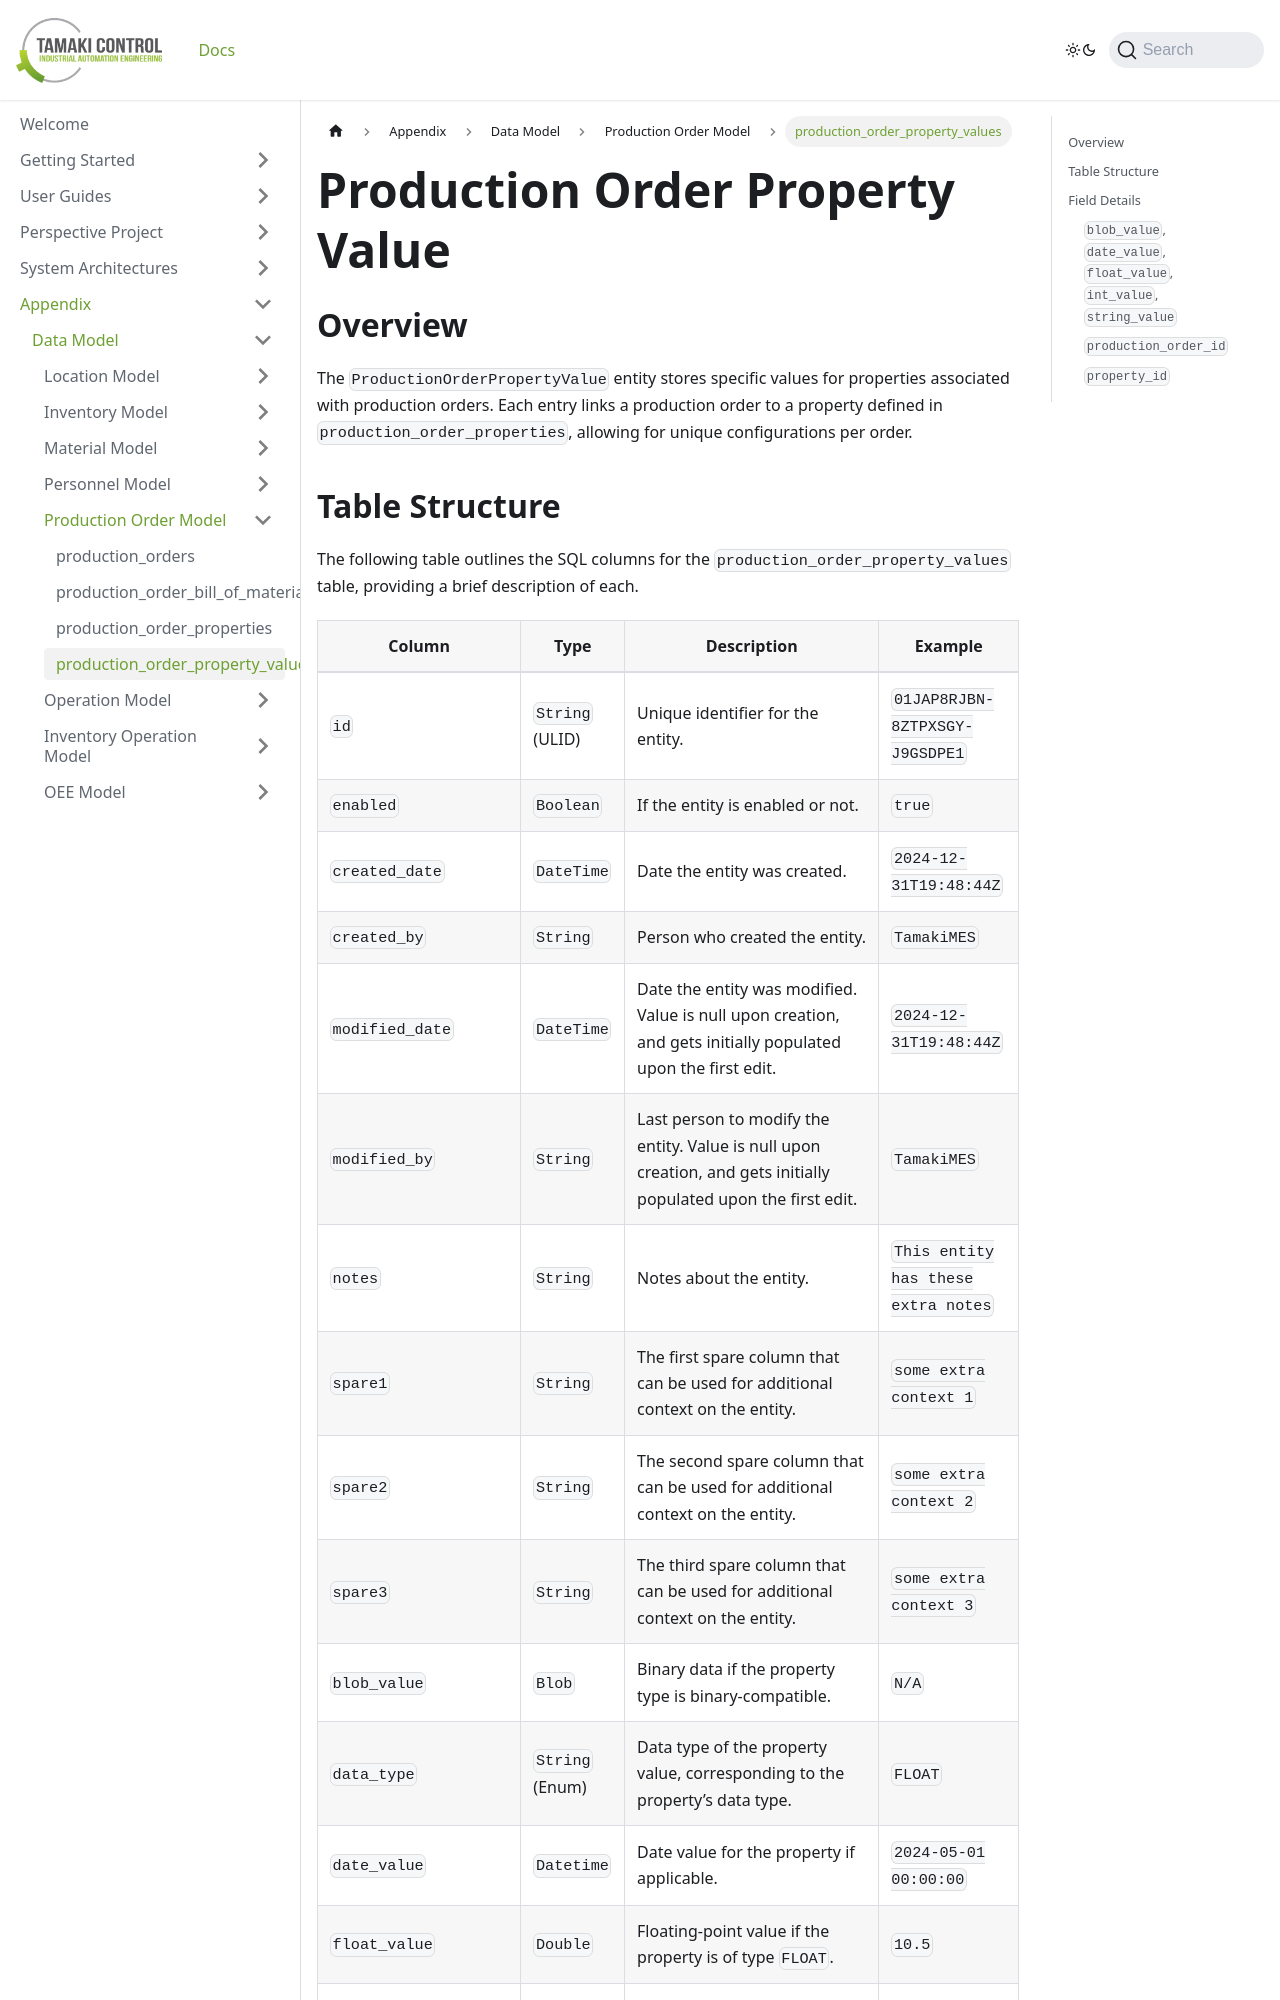

repository: TamakiControl/tamaki-mes-docs · page: docs/appendix/data-model/production-order-model/production-order-property-value/index.html · generator: docusaurus

---
sidebar_position: 4
title: "production_order_property_values"
description: "Documentation for the production_order_property_values table, detailing columns and constraints in the database schema."
---

# Production Order Property Value

## Overview

The `ProductionOrderPropertyValue` entity stores specific values for properties associated with production orders.
Each entry links a production order to a property defined in `production_order_properties`, allowing for unique
configurations per order.
